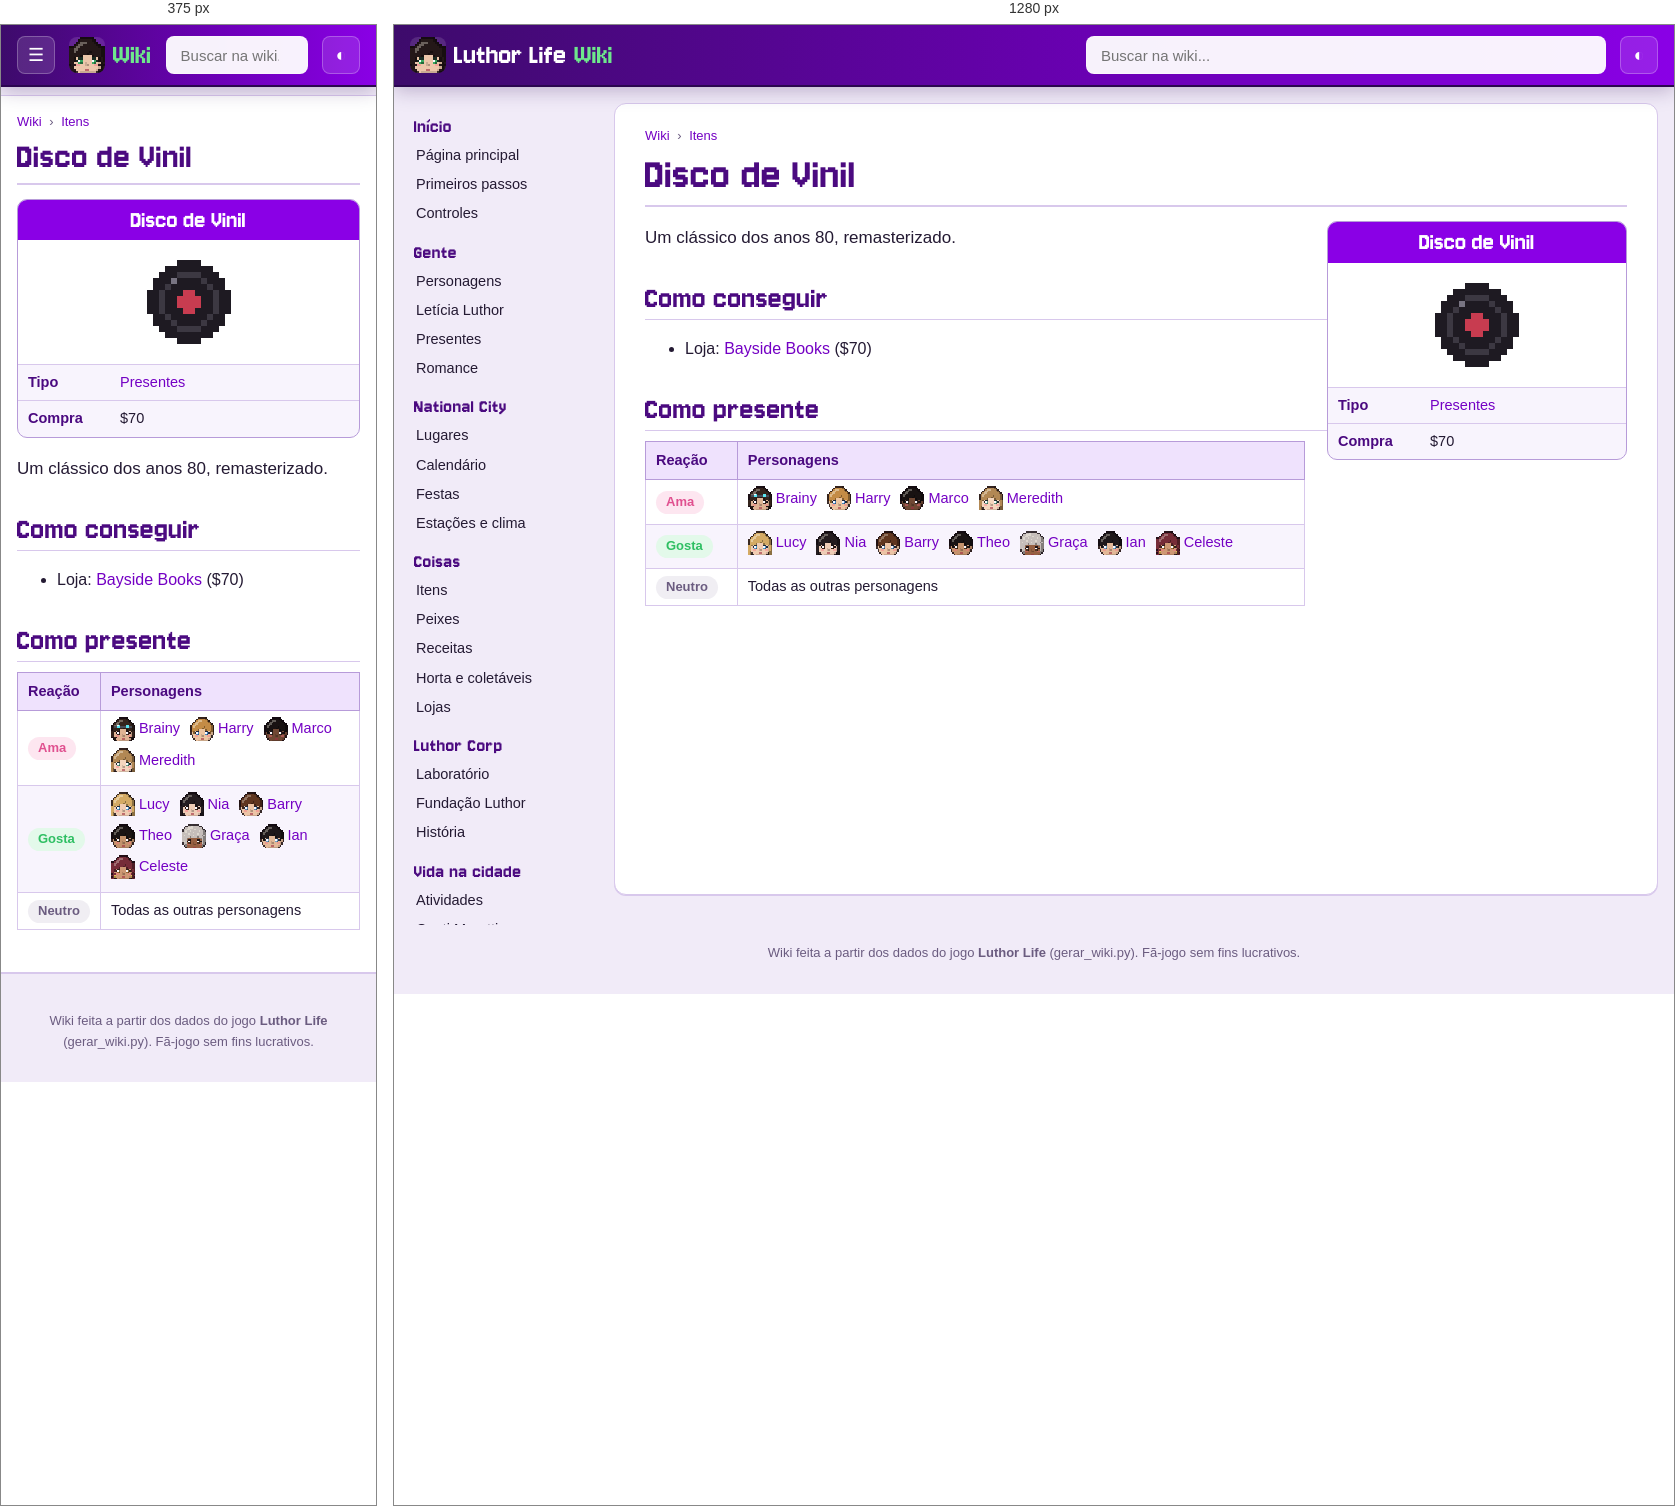
Rendered at 375 px and 1280 px, left to right.

<!-- file: item-vinil.html -->
<!doctype html>
<html lang="pt-BR">
<head>
<meta charset="utf-8">
<meta name="viewport" content="width=device-width, initial-scale=1">
<title>Disco de Vinil · Wiki Luthor Life</title>
<meta name="description" content="Um clássico dos anos 80, remasterizado.">
<link rel="icon" href="../img/logo.png">
<link rel="preconnect" href="https://fonts.googleapis.com">
<link href="https://fonts.googleapis.com/css2?family=Nunito:wght@400;600;700;800&amp;display=swap" rel="stylesheet">
<link rel="stylesheet" href="wiki.css">
<script>try{var t=localStorage.getItem("wiki-tema");if(t)document.documentElement.dataset.theme=t}catch(e){}</script>
</head>
<body>
<header class="topo">
  <button class="menu" aria-label="Abrir o menu">☰</button>
  <a class="marca" href="index.html"><img src="img/cabecas/leticia.png" alt="" width="32" height="32"><span>Luthor Life</span><em>Wiki</em></a>
  <div class="busca">
    <input type="search" placeholder="Buscar na wiki..." aria-label="Buscar na wiki" autocomplete="off">
    <ul class="resultados" hidden></ul>
  </div>
  <button class="tema" aria-label="Trocar tema claro/escuro">◐</button>
</header>
<div class="corpo">
  <nav class="lateral"><h3>Início</h3><ul><li><a href="index.html">Página principal</a></li><li><a href="guia.html">Primeiros passos</a></li><li><a href="controles.html">Controles</a></li></ul><h3>Gente</h3><ul><li><a href="personagens.html">Personagens</a></li><li><a href="leticia.html">Letícia Luthor</a></li><li><a href="presentes.html">Presentes</a></li><li><a href="romance.html">Romance</a></li></ul><h3>National City</h3><ul><li><a href="lugares.html">Lugares</a></li><li><a href="calendario.html">Calendário</a></li><li><a href="festas.html">Festas</a></li><li><a href="estacoes.html">Estações e clima</a></li></ul><h3>Coisas</h3><ul><li><a href="itens.html">Itens</a></li><li><a href="peixes.html">Peixes</a></li><li><a href="receitas.html">Receitas</a></li><li><a href="horta.html">Horta e coletáveis</a></li><li><a href="lojas.html">Lojas</a></li></ul><h3>Luthor Corp</h3><ul><li><a href="laboratorio.html">Laboratório</a></li><li><a href="fundacao.html">Fundação Luthor</a></li><li><a href="historia.html">História</a></li></ul><h3>Vida na cidade</h3><ul><li><a href="atividades.html">Atividades</a></li><li><a href="hospital.html">Conti Moretti</a></li><li><a href="habilidades.html">Habilidades</a></li><li><a href="conquistas.html">Conquistas</a></li></ul><h3>Ferramentas</h3><ul><li><a href="#" id="aleatoria">Página aleatória</a></li><li><a href="../index.html">Site do jogo</a></li><li><a href="https://github.com/LuthorW/Luthor-Life">Código no GitHub</a></li></ul></nav>
  <main class="artigo">
    <nav class="trilha"><a href="index.html">Wiki</a> <span>›</span> <a href="itens.html">Itens</a></nav>
    <h1>Disco de Vinil</h1>
<aside class="infobox coisa"><div class="ib-titulo">Disco de Vinil</div><div class="ib-icone"><img class="ico grande" src="img/itens/vinil.png" alt="" width="96" height="96" loading="lazy"></div><table><tr><th>Tipo</th><td><a href="itens.html#gift">Presentes</a></td></tr><tr><th>Compra</th><td>$70</td></tr></table></aside>
<p class="lead">Um clássico dos anos 80, remasterizado.</p>
<h2>Como conseguir</h2><ul><li>Loja: <a href="lojas.html#books">Bayside Books</a> ($70)</li></ul>
<h2>Como presente</h2><div class="tabela"><table class="wikitable"><thead><tr><th>Reação</th><th>Personagens</th></tr></thead><tbody><tr><td><span class="gosto love">Ama</span></td><td><a class="npc" href="brainy.html"><img class="cab" src="img/cabecas/brainy.png" alt="" width="24" height="24" loading="lazy">Brainy</a> <a class="npc" href="rafa.html"><img class="cab" src="img/cabecas/rafa.png" alt="" width="24" height="24" loading="lazy">Harry</a> <a class="npc" href="marco.html"><img class="cab" src="img/cabecas/marco.png" alt="" width="24" height="24" loading="lazy">Marco</a> <a class="npc" href="meredith.html"><img class="cab" src="img/cabecas/meredith.png" alt="" width="24" height="24" loading="lazy">Meredith</a></td></tr><tr><td><span class="gosto like">Gosta</span></td><td><a class="npc" href="lucy.html"><img class="cab" src="img/cabecas/lucy.png" alt="" width="24" height="24" loading="lazy">Lucy</a> <a class="npc" href="nia.html"><img class="cab" src="img/cabecas/nia.png" alt="" width="24" height="24" loading="lazy">Nia</a> <a class="npc" href="barry.html"><img class="cab" src="img/cabecas/barry.png" alt="" width="24" height="24" loading="lazy">Barry</a> <a class="npc" href="theo.html"><img class="cab" src="img/cabecas/theo.png" alt="" width="24" height="24" loading="lazy">Theo</a> <a class="npc" href="graca.html"><img class="cab" src="img/cabecas/graca.png" alt="" width="24" height="24" loading="lazy">Graça</a> <a class="npc" href="ian.html"><img class="cab" src="img/cabecas/ian.png" alt="" width="24" height="24" loading="lazy">Ian</a> <a class="npc" href="celeste.html"><img class="cab" src="img/cabecas/celeste.png" alt="" width="24" height="24" loading="lazy">Celeste</a></td></tr><tr><td><span class="gosto neutral">Neutro</span></td><td>Todas as outras personagens</td></tr></tbody></table></div>
  </main>
</div>
<footer class="rodape">Wiki feita a partir dos dados do jogo <b>Luthor Life</b> (gerar_wiki.py). Fã-jogo sem fins lucrativos.</footer>
<script src="busca.js"></script>
<script src="wiki.js"></script>
</body>
</html>


/* @media block from wiki.css */
@media (max-width: 900px) {
  .menu { display: block; }
  .marca span { display: none; }
  .lateral {
    position: fixed; top: 60px; left: 0; bottom: 0; z-index: 15; width: 260px; max-height: none;
    background: var(--lateral); border-right: 1px solid var(--linha-forte);
    transform: translateX(-100%); transition: transform .2s;
  }
  body.menu-aberto .lateral { transform: none; box-shadow: 10px 0 30px rgba(0,0,0,.3); }
  .artigo { margin: 10px 0 20px; padding: 16px 16px 26px; border-radius: 0; border-left: 0; border-right: 0; }
  h1 { font-size: 38px; }
  .infobox, .infobox.festa { float: none; width: 100%; margin: 0 0 16px; }
  .infobox .retrato { max-width: 320px; margin: 0 auto; }
  .lugar { flex-direction: column; }
  .lugar .foto { flex: none; width: 100%; }
  .duas, .romances { grid-template-columns: 1fr; }
  .banner { flex-direction: column; }
  .banner img { width: 100%; }
  .calendario { grid-template-columns: repeat(7, minmax(0, 1fr)); gap: 2px; }
  .dia { min-height: 64px; padding: 2px; font-size: 10.5px; }
  .ev .cab { display: none; }
  .ev.semana { display: none; }
}

/* @media block from wiki.css */
@media (min-width: 901px) { .lateral { background: transparent; } }